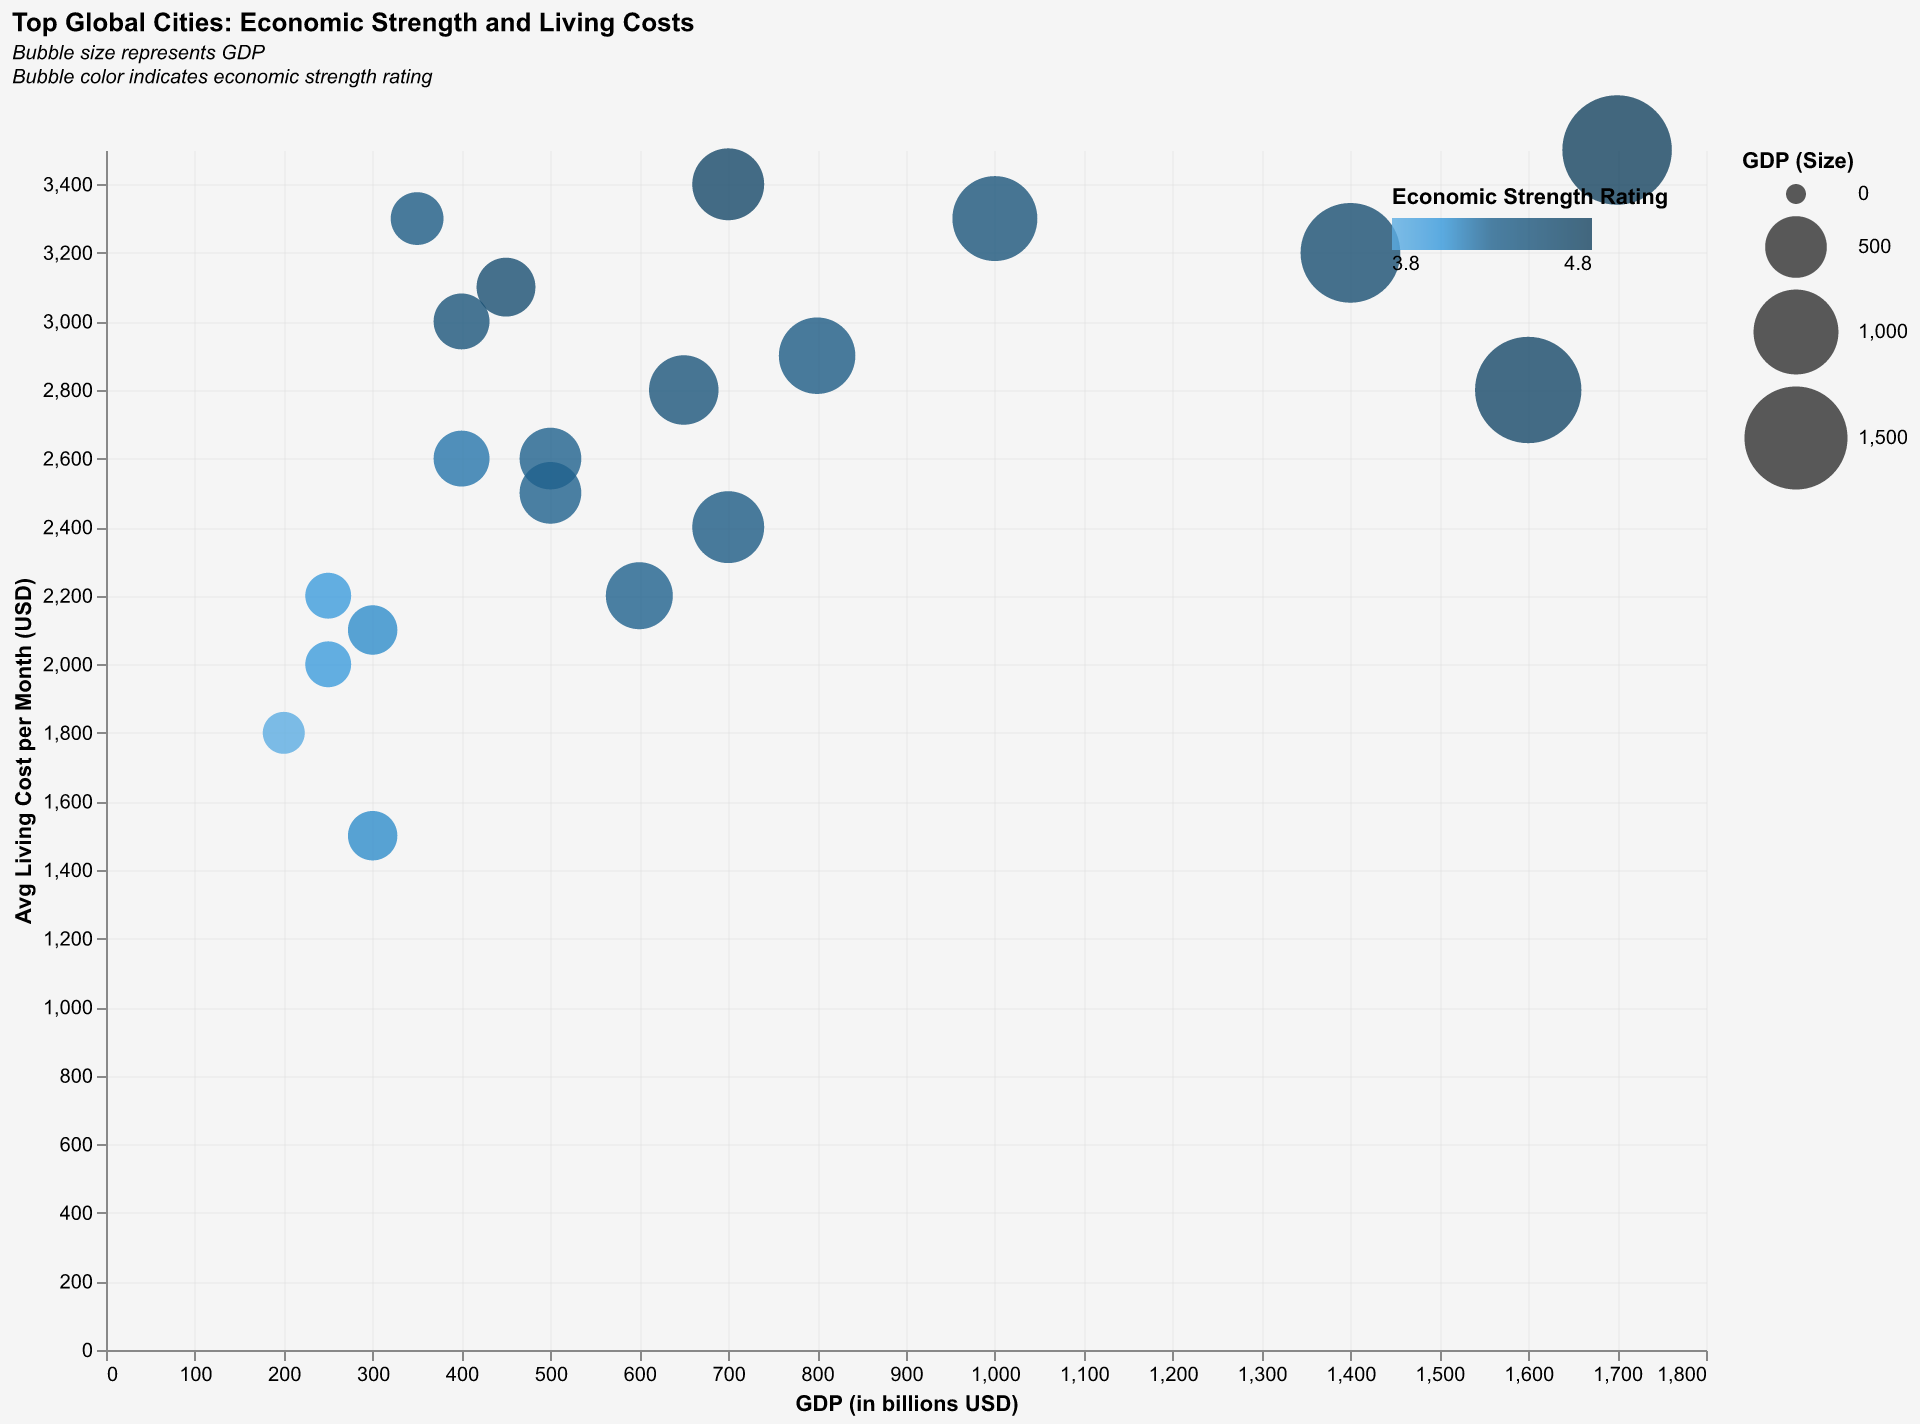

Data behind this chart, as committed beside it:
City, GDP (in billions USD), Avg Living Cost per Month (USD), Economic Strength Rating
New York, 1700, 3500, 4.8
Tokyo, 1600, 2800, 4.7
Los Angeles, 1000, 3300, 4.5
London, 1400, 3200, 4.6
Paris, 800, 2900, 4.4
Shanghai, 600, 2200, 4.3
Beijing, 700, 2400, 4.4
Sydney, 500, 2600, 4.3
Dubai, 400, 3000, 4.5
Singapore, 450, 3100, 4.6
Hong Kong, 350, 3300, 4.4
Chicago, 650, 2800, 4.5
San Francisco, 700, 3400, 4.7
Berlin, 500, 2500, 4.3
Toronto, 400, 2600, 4.2
Moscow, 300, 2100, 4.1
São Paulo, 250, 2000, 4.0
Buenos Aires, 200, 1800, 3.8
Istanbul, 250, 2200, 4.0
Mumbai, 300, 1500, 4.1
